Run: headless pygame with SDL's dummy video driver; simulated clock (each Clock.tick advances the game by its frame time, no real sleeping); random seed 0; keys injected as events and as key.get_pressed() state; no mouse input.
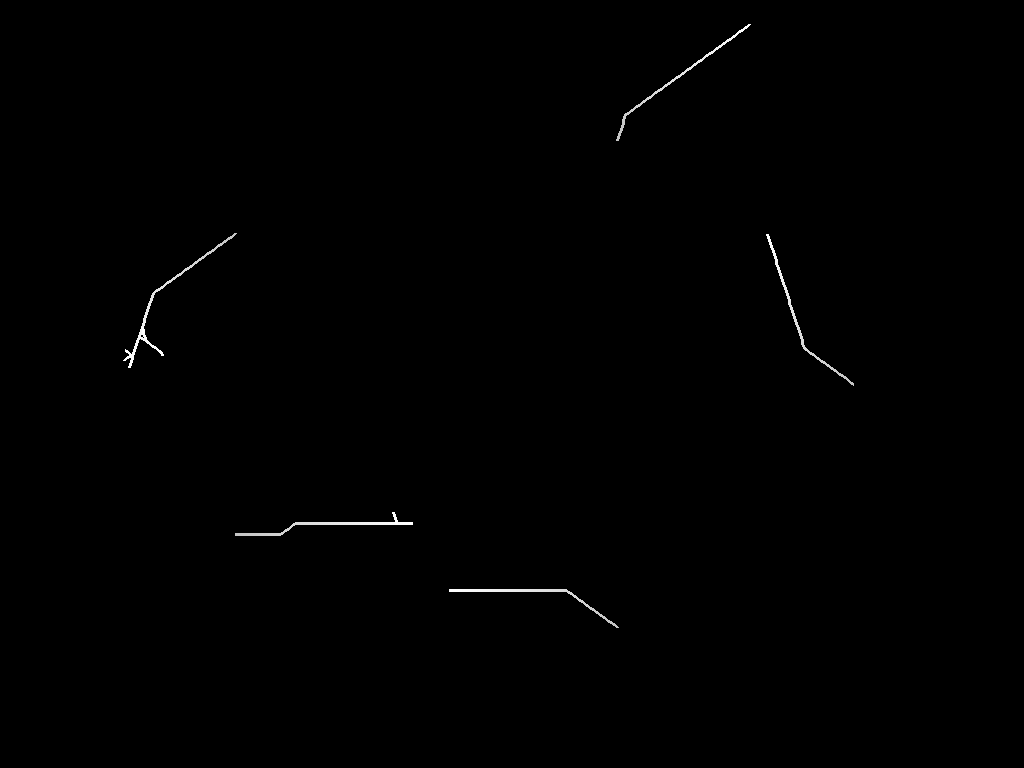
Frame 1 of 4 · flips 1–60 · no input
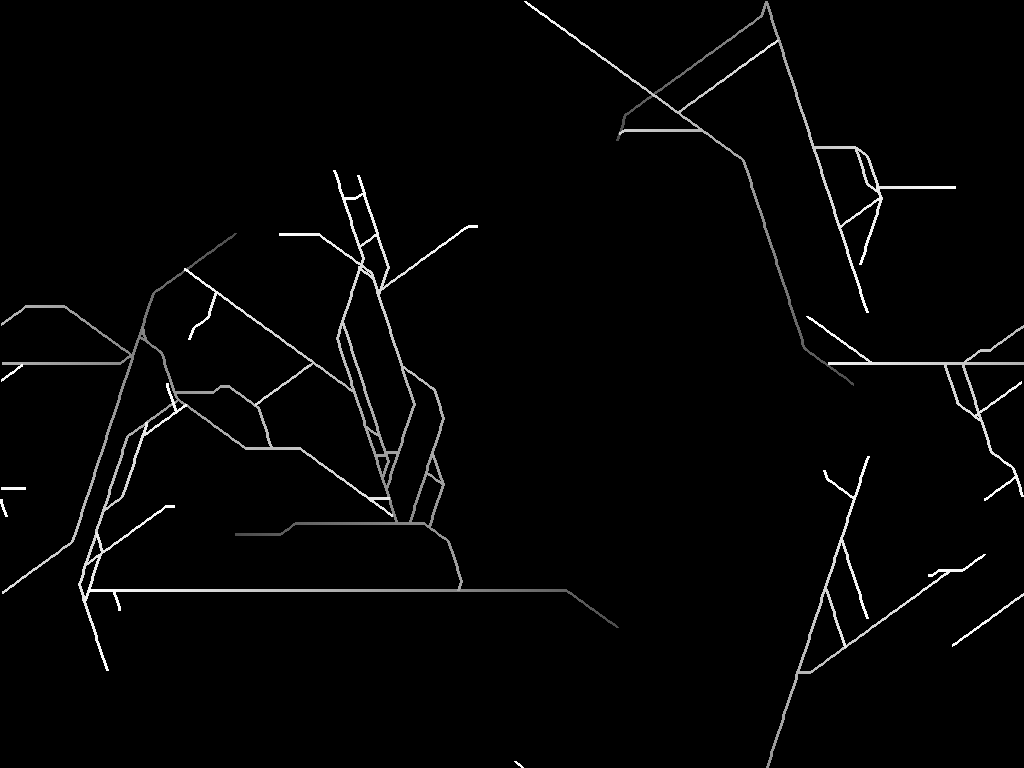
Frame 2 of 4 · flips 61–180 · tapped SPACE, RETURN · held RIGHT (→), D
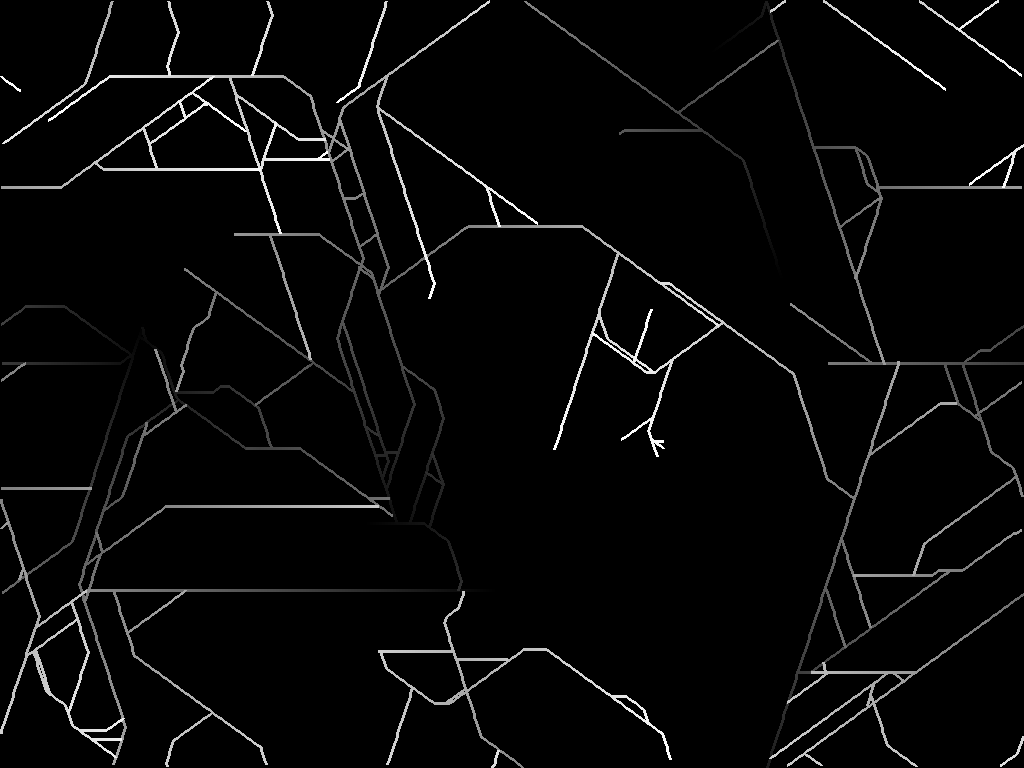
Frame 3 of 4 · flips 181–300 · held DOWN (↓), S
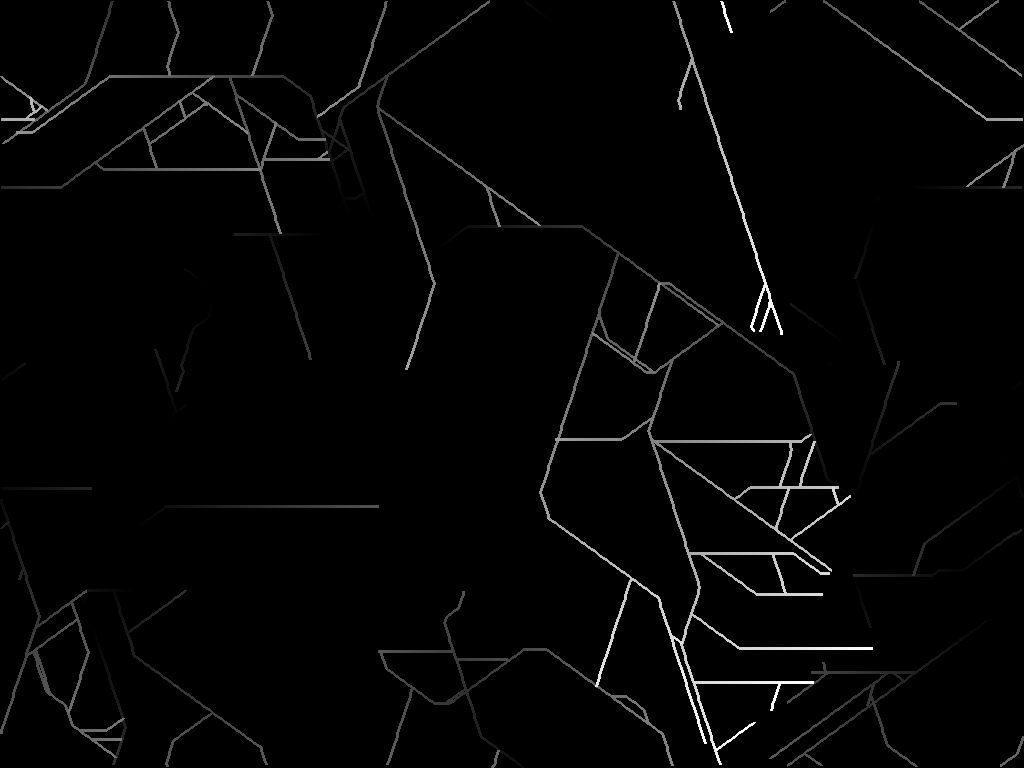
Frame 4 of 4 · flips 301–420 · held LEFT (←), A, UP (↑), W

The pygame program that drew these frames:

import pygame
from math import sin, cos, pi
from random import randint, random

pygame.init()
screen = pygame.display.set_mode((0, 0), pygame.FULLSCREEN)
w, h = screen.get_size()
particles = []
f = pygame.time.Clock()

#  parameters
n = 5
radius = 3
speed = radius
increase = pi / n
turn_chance = 0.02
split_chance = turn_chance


# parameters


class walker:
    def __init__(self, x, y, a=None):
        if x is None or y is None:
            x, y = randint(0, w), randint(0, h)
        self.x, self.y = x, y
        self.px, self.py = x, y
        self.immune = [1, 1, 1]
        self.blocked = False
        if a is None:
            self.angle = randint(0, 2*n - 1)
        else:
            self.angle = a
            while abs(a - self.angle) == 4 or a - self.angle == 0:
                self.angle = randint(0, 2*n - 1)
        self.vx, self.vy = 0, 0
        self.velocity()


    def velocity(self):
        self.vx, self.vy = speed * cos(self.angle * increase), speed * sin(self.angle * increase)

    def move(self):  # nuovo mod per vedere la velocità?
        c = None
        if random() < turn_chance and not 1 in self.immune:
            self.angle += 1 if random() < 0.5 else -1
            self.angle = (self.angle + 2*n) % (2*n)
            self.velocity()
        self.px += self.vx
        self.py += self.vy
        jump = self.edge()
        if not screen.get_at((round(self.px), round(self.py))) != (0, 0, 0, 255) or 1 in self.immune:
            if len(self.immune) > 0:
                self.immune.pop()
            if not jump:
                pygame.draw.line(screen, (255, 255, 255), (self.px, self.py), (self.x, self.y), radius)
            if random() < split_chance:
                c = walker(self.x, self.y, self.angle)
                # pygame.draw.circle(screen, (0, 255, 0), (self.x, self.y), radius)
            self.x, self.y = self.px, self.py

        else:
            self.blocked = True
            if not jump:
                pygame.draw.line(screen, (255, 255, 255), (self.px, self.py), (self.x, self.y), radius)
        return c

    def edge(self):
        j = False
        if self.px < 1:
            self.px = w - 1
            j = True
        elif self.px > w - 1:
            self.px = 1
            j = True

        if self.py < 1:
            j = True
            self.py = h - 1
        elif self.py > h - 1:
            self.py = 1
            j = True
        return j


for i in range(n):
    # particles.append(walker(w / 2, h))
    particles.append(walker(w / 2 + w / 3 * cos(i * increase * 2), h / 2 + h / 3 * sin(i * increase * 2)))

while True:
    s = pygame.Surface((w, h))
    s.set_alpha(1)
    s.fill((0, 0, 0))
    if len(particles) > 0:
        screen.blit(s, (0, 0))
    new_particles = []
    for event in pygame.event.get():
        if event.type == pygame.QUIT:
            pygame.quit()
            break
    for p in particles:
        child = p.move()
        if not p.blocked:
            new_particles.append(p)
            if child is not None:
                new_particles.append(child)
    particles = new_particles.copy()
    pygame.display.update()
